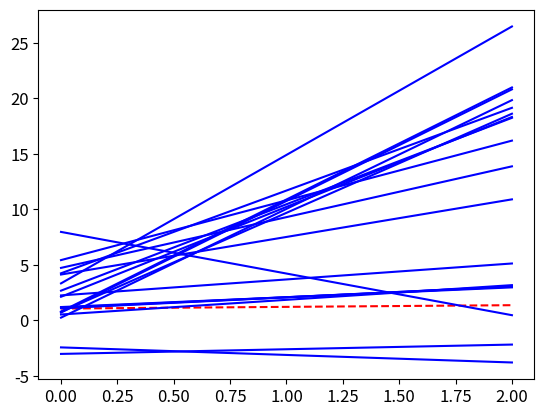

Python code for this plot: (Note: this script raises an exception after producing the figure.)
# _*_ coding: utf-8 _*_
import os
import sys
import numpy as np
import matplotlib as mpl
import matplotlib.pyplot as plt

# To plot pretty figures
mpl.rc('axes', labelsize=14)
mpl.rc('xtick', labelsize=12)
mpl.rc('ytick', labelsize=12)

# Where to save the figures
PROJECT_ROOT_DIR = '.'
CHAPTER_ID = 'training_linear_models'
IMAGES_PATH = os.path.join(PROJECT_ROOT_DIR,'images',CHAPTER_ID)
os.makedirs(IMAGES_PATH,exist_ok=True)

def save_fig(fig_id,tight_layout=True,fig_extension='png',resolution=300):
    path = os.path.join(IMAGES_PATH,fig_id+'.'+fig_extension)
    print('Saving figure',fig_id)
    if tight_layout:
        plt.tight_layout()
    plt.savefig(path,format=fig_extension,dpi=resolution)

# ignore useless warning
import warnings
warnings.filterwarnings(action='ignore',message='internal gelsd')

# np.random.seed(42)
X = 2 * np.random.randn(100,1)
y = 4 + 3 * X + np.random.randn(100,1)

# plt.plot(X,y,'b.')
# plt.xlabel('$x_1$',fontsize=18)
# plt.ylabel('$y$',rotation=0,fontsize=18)
# plt.axis([0,2,0,15])
# plt.show()

X_b = np.c_[np.ones((100,1)),X]
theta_best = np.linalg.inv(X_b.T.dot(X_b)).dot(X_b.T).dot(y)

X_new = np.array([[0],[2]])
X_new_b = np.c_[np.ones((2,1)),X_new]
y_predict = X_new_b.dot(theta_best)

# plt.plot(X_new,y_predict,'r-',linewidth=2,label='Precision')
# plt.plot(X,y,'b.')
# plt.xlabel('$x_1$',fontsize=18)
# plt.ylabel('$y$',rotation=0,fontsize=14)
# plt.axis([0,2,0,15])
# plt.show()

# eta = 0.1
# n_iterations = 1000
# m = 100
#
# theta = np.random.randn(2,1)
#
# for iteration in range(n_iterations):
#     gradient = 2 / m * X_b.T.dot(X_b.dot(theta)-y)
#     theta = theta - eta * gradient

theta_path_bad = []
def plot_gradient_descent(theta,eta,theta_path=None):
    m = len(X_b)
    plt.plot(X,y,'b.')
    n_iterations = 1000
    for iteration in range(n_iterations):
        if iteration < 10:
            y_predict = X_new_b.dot(theta)
            style = "b-" if iteration > 0 else 'r--'
            plt.plot(X_new,y_predict,style)
        gradients =  2 / m * X_b.T.dot(X_b.dot(theta) - y)
        theta = theta - eta * gradients
        if theta_path is not None:
            theta_path.append(theta)
    plt.xlabel('$x_1$',fontsize=18)
    plt.axis([0,2,0,15])
    plt.title(r'$\eta = {}$'.format(eta),fontsize=16)

# np.random.seed(42)
theta = np.random.randn(2,1)

# plt.figure(figsize=(10,4))
# plt.subplot(131)
# plot_gradient_descent(theta,eta=0.02)
# plt.ylabel('$y$',fontsize=18)
# plt.subplot(132)
# plot_gradient_descent(theta,eta=0.1,theta_path=theta_path_bad)
# plt.subplot(133)
# plot_gradient_descent(theta,eta=0.3)
# plt.show()

theta_path_sgd = []
m = len(X_b)
# # np.random.seed(42)
#
n_epochs = 50
t0,t1 = 5,50

def learning_schedule(t):
    return t0 / (t + t1)

theta = np.random.randn(2,1)

for epoch in range(n_epochs):
    for i in range(m):
        if epoch == 0 and i < 20:
            y_predict = X_new_b.dot(theta)
            style = "b-" if i > 0 else "r--"  # not shown
            plt.plot(X_new, y_predict, style)
        random_index = np.random.randint(m)
        xi = X_b[random_index:random_index+1]
        yi = y[random_index:random_index+1]
        gradients = 2 * xi.T.dot(xi.dot(theta)-yi)
        eta = learning_schedule(epoch * m + i)
        theta = theta - eta * gradients
        theta_path_bad.append(theta)
#
# plt.plot(X, y, "b.")                                 # not shown
# plt.xlabel("$x_1$", fontsize=18)                     # not shown
# plt.ylabel("$y$", rotation=0, fontsize=18)           # not shown
# plt.axis([0, 2, 0, 15])                              # not shown                                # not shown
# plt.show()
#

theta_path_mgd = []
n_iterations = 50
minibatch_size = 20

np.random.seed(42)
theta = np.random.randn(2,1)

t0, t1 = 200, 1000
def learning_schedule(t):
    return t0 / (t + t1)

t = 0
for epoch in range(n_iterations):
    shuffled_indices = np.random.permutation(m)
    X_b_shuffled = X_b[shuffled_indices]
    y_shuffled = y[shuffled_indices]
    for i in range(0,m,minibatch_size):
        t += 1
        xi = X_b_shuffled[i:i+minibatch_size]
        yi = y_shuffled[i:i+minibatch_size]
        gradients = 2 / minibatch_size * xi.T.dot(xi.dot(theta) - yi)
        eta = learning_schedule(t)
        theta = theta - eta * gradients
        theta_path_mgd.append(theta)

theta_path_bgd = np.array(theta_path_bad)
theta_path_sgd = np.array(theta_path_sgd)
theta_path_mgd = np.array(theta_path_mgd)
plt.figure(figsize=(7,4))
plt.plot(theta_path_sgd[:, 0], theta_path_sgd[:, 1], "r-s", linewidth=1, label="Stochastic")
plt.plot(theta_path_mgd[:, 0], theta_path_mgd[:, 1], "g-+", linewidth=2, label="Mini-batch")
plt.plot(theta_path_bad[:, 0], theta_path_bad[:, 1], "b-o", linewidth=3, label="Batch")
plt.legend(loc="upper left", fontsize=16)
plt.xlabel(r"$\theta_0$", fontsize=20)
plt.ylabel(r"$\theta_1$   ", fontsize=20, rotation=0)
plt.axis([2.5, 4.5, 2.3, 3.9])
save_fig("gradient_descent_paths_plot")
plt.show()